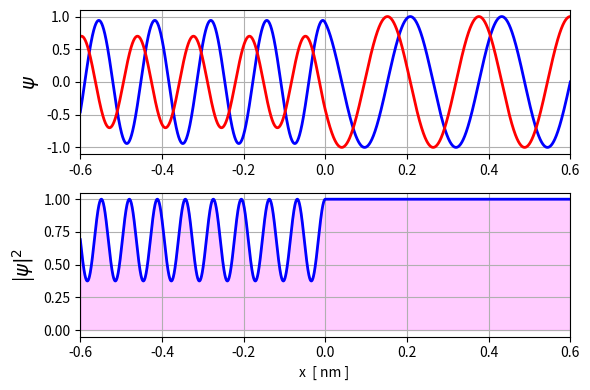

The matplotlib source for this figure:
# -*- coding: utf-8 -*-
"""
qm030.py            May 2024

[redacted]

Website: https://d-arora.github.io/Doing-Physics-With-Matlab/

QUANTUM MECHANICS
   Scattering from a finite setp potential
   Numerical solutions
   
   https://d-arora.github.io/Doing-Physics-With-Matlab/pyDocs/qm030.pdf

"""

# LIBRARIES  ==============================================================
import numpy
import numpy as np
from numpy import pi, sin, cos, linspace, zeros, ones, exp, sqrt
import scipy.special 
import scipy.special as sps
from scipy import *
import scipy.linalg as la
import math
import cmath
import os
import matplotlib.pyplot as plt
from pylab import *
from math import *
from numpy import linspace,matrix,array
from numpy import *
from scipy.linalg import *
from scipy.optimize import fsolve
from scipy.integrate import odeint, solve_ivp



#%% FUNCTIONS
def lorenz(x, state):    
    u, v = state
    P = E0
    
    if x > 0:
       P = E0 - U0
    
    du = v 
    dv = C*P*u
    return [du, dv]


#%%  CONSTANTS and VARIABLES
e = 1.6021766208e-19           # Elementary charge [C]
h = 6.626070040e-34            # Planck constant [ J.s]
hbar = 1.054571800e-34         # Reduced Planck's constant
me = 9.10938356e-31            # Electron mass [kg]

xMin = -0.6e-9; xMax = 0.6e-9     # X domain  [m]
E0 = 80                   # beam particle energy  [eV]
U0 = 50             # height of potential step [eV]
N = 8299                           # Grid points

            
#%% COMPUTATIONS
x = np.linspace(xMin,xMax,N)
E = e*E0                          # beam particle energy  [J]                                 
U = e*U0                          # height of potential step [J]
w = E/hbar                        # angular frequency [rad/s]
T = 2*pi/w                        # oscillation period [s]
k1 = sqrt(2*me*E)/hbar            # propagation constant x < 0    [1/m]
k2 = cmath.sqrt(2*me*(E-U))/hbar       # propagation constant x > 0    [1/m]
L1 = 2*pi/k1                      # wavelength x < 0    [m]
L2 = 2*pi/k2                      # wavelength x > 0    [m]

C = -2*me*e/hbar**2                 # SE constant        

# SOLVE SCHRODINGER EQUATION
xSpan = np.flip(x)

u1 = 0; u2 = k1
u0 = [u1,u2]
sol = odeint(lorenz, u0, xSpan,  tfirst=True)
psiR = sol[:,0]

u1 = 1; u2 = 0
u0 = [u1,u2]
sol = odeint(lorenz, u0, xSpan, tfirst=True)
psiI = sol[:,0]

psiR = np.flip(psiR)/np.amax([psiI,psiR])
psiI = np.flip(psiI)/np.amax([psiI,psiR])

probD = psiR**2 + psiI**2


#%% GRAPHICS
plt.rcParams['font.size'] = 10
plt.rcParams["figure.figsize"] = (6,4)

fig1, axes = plt.subplots(nrows=2, ncols=1)
xP = x*1e9

R = 0
axes[R].set_ylabel('$\psi$',color = 'black',fontsize = 14)
axes[R].xaxis.grid()
axes[R].yaxis.grid()
axes[R].set_xlim(xMin*1e9,xMax*1e9)
axes[R].set_xticks(np.arange(-0.6,0.7,0.2))
yP = psiR
axes[R].plot(xP, yP,'b', lw = 2)
yP = psiI
axes[R].plot(xP, yP,'r', lw = 2)

R = 1
axes[R].set_xlabel('x  [ nm ] ',color = 'black',fontsize = 10)
axes[R].set_ylabel('|$\psi|^2$',color = 'black',fontsize = 14)
axes[R].xaxis.grid()
axes[R].yaxis.grid()
axes[R].set_xlim(xMin*1e9,xMax*1e9)
yP = probD
axes[R].plot(xP, yP,'b', lw = 2)
axes[R].fill_between(xP, probD,color = [1,0,1],alpha=0.2)

fig1.tight_layout()

fig1.savefig('a3.png')




       